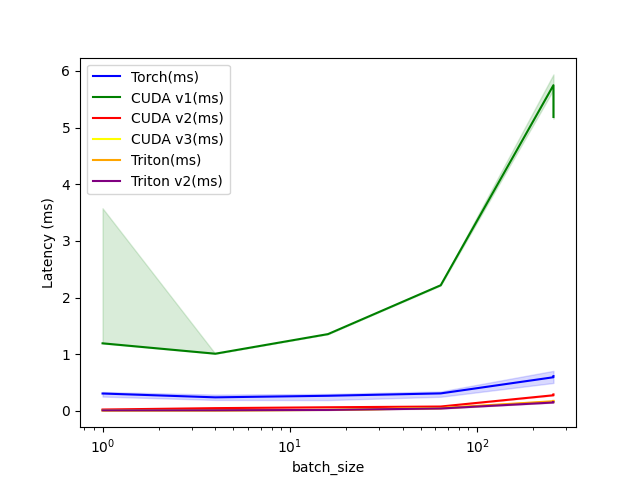

Source data for this figure (header and first rows):
batch_size, seq_len, topk, Torch(ms), CUDA v1(ms), CUDA v2(ms), CUDA v3(ms), Triton(ms), Triton v2(ms)
1, 2048, 32, 0.3062, 1.192, 0.02355, 0.009216, 0.009216, 0.009216
4, 2048, 32, 0.2386, 1.009, 0.04813, 0.01016, 0.01024, 0.01011
16, 2048, 64, 0.2662, 1.355, 0.06349, 0.01638, 0.01741, 0.01638
64, 2048, 64, 0.3083, 2.217, 0.0768, 0.04698, 0.04915, 0.04194
256, 4096, 96, 0.5934, 5.748, 0.2754, 0.1597, 0.17, 0.1475
256, 8192, 96, 0.6135, 5.187, 0.2908, 0.1731, 0.1761, 0.1548
